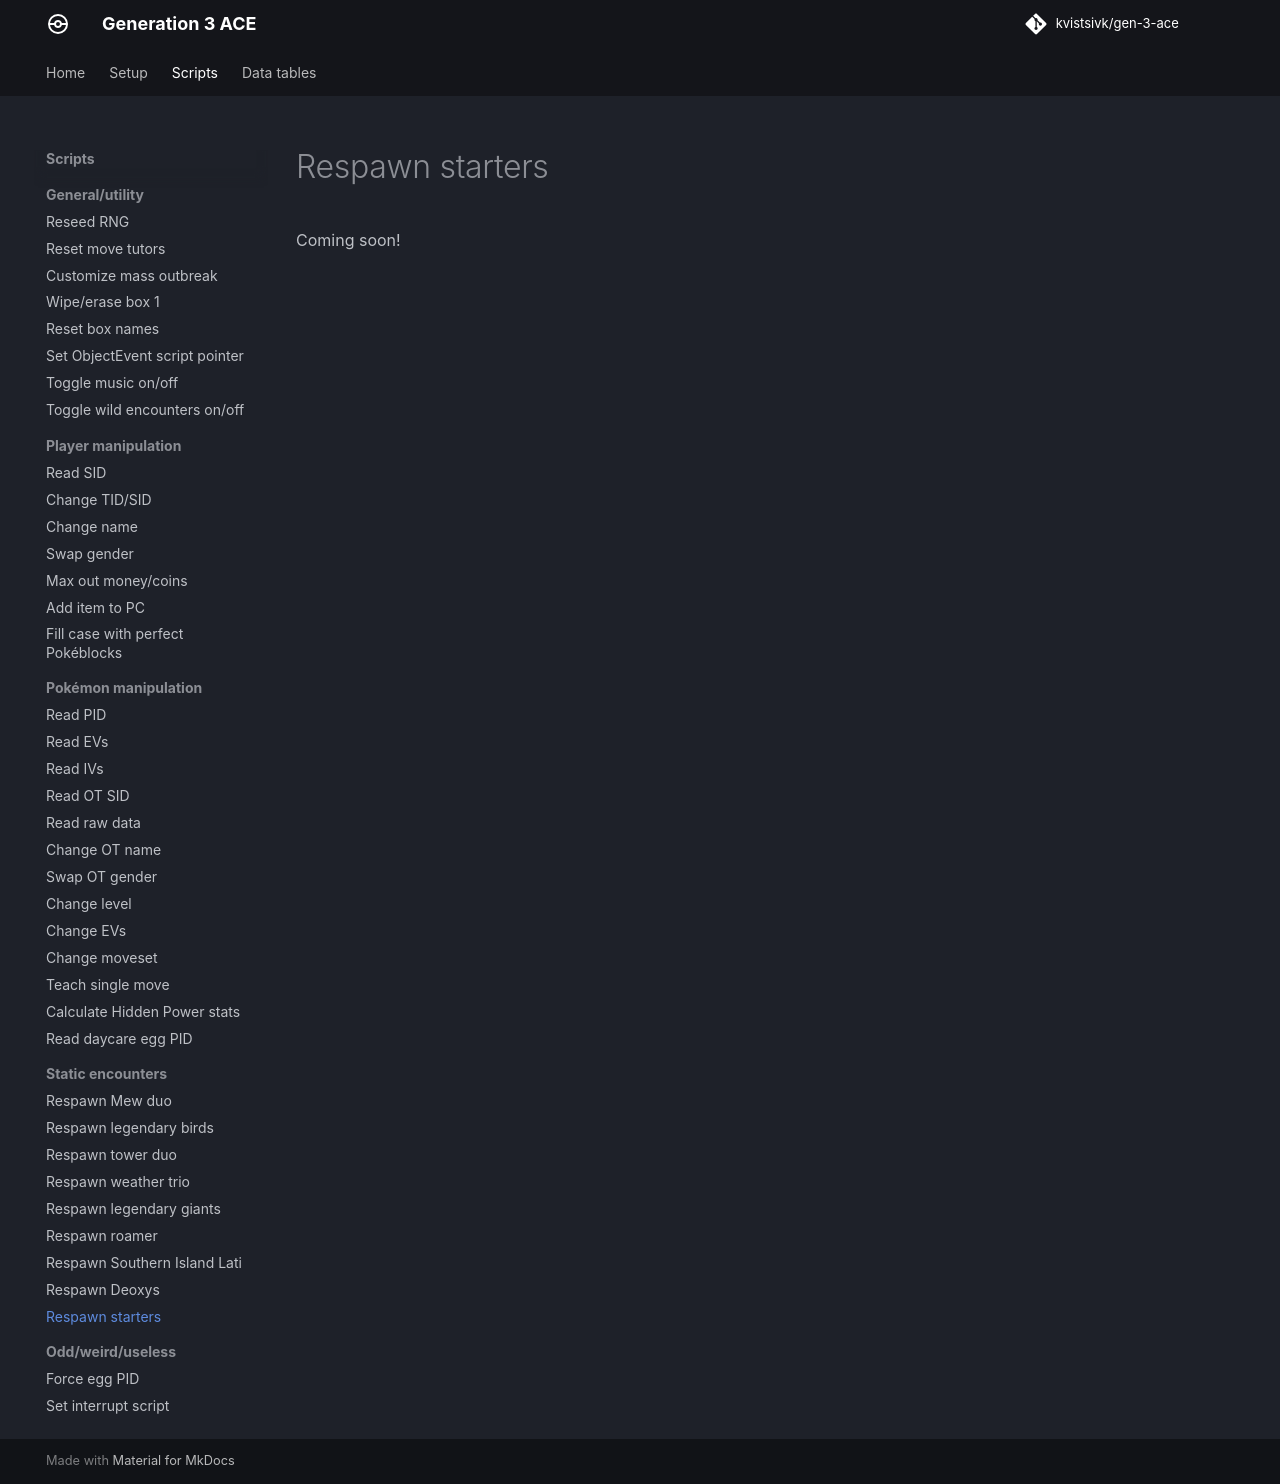

repository: kvistsivk/gen-3-ace · page: scripts/static-encounters/respawn-starters/index.html · generator: mkdocs

# Respawn starters

Coming soon!
